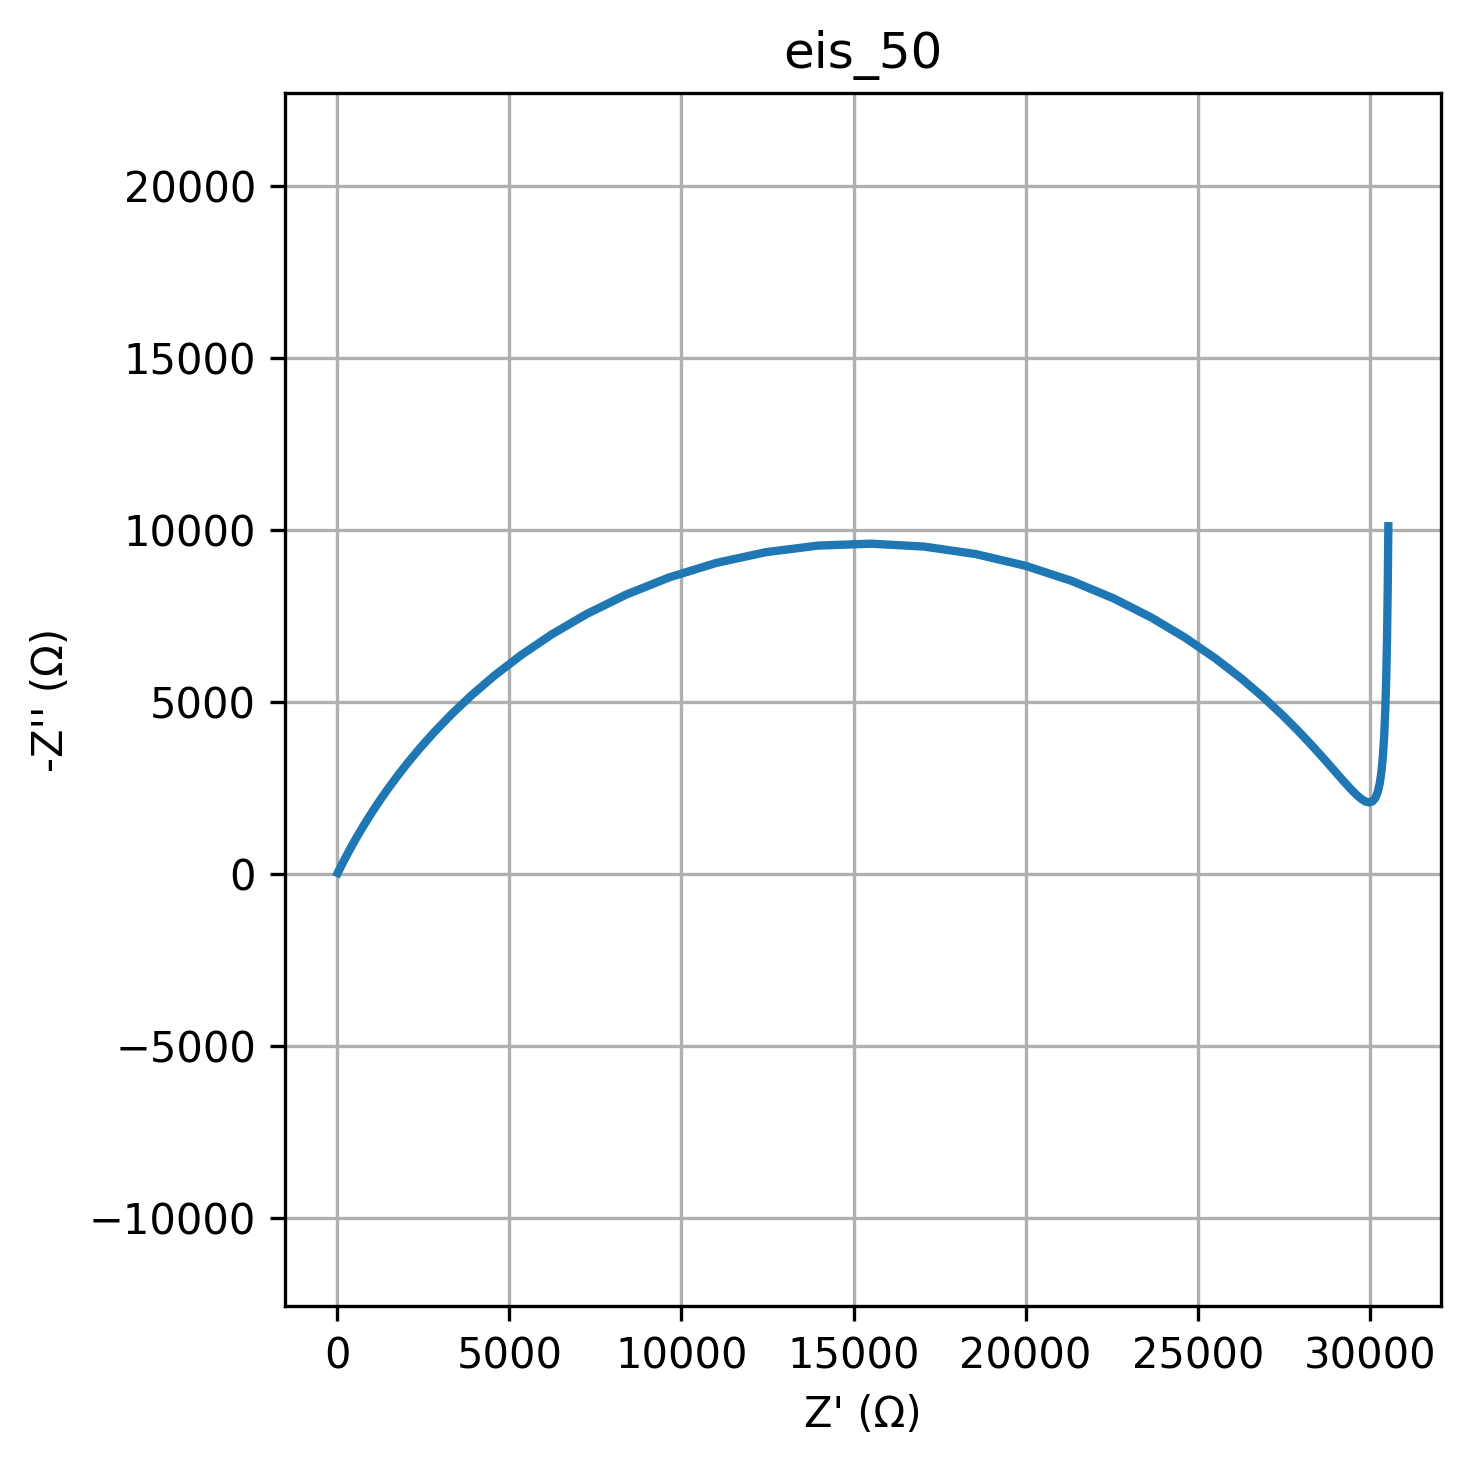

The file beside this chart, header and first rows:
freq, Z_real, Z_imag
0.01, 30535, -10107
0.01226, 30518, -8317
0.01504, 30497, -6870
0.01844, 30474, -5703
0.02262, 30447, -4766
0.02774, 30415, -4021
0.03401, 30378, -3433
0.04171, 30335, -2978
0.05115, 30285, -2633
0.06273, 30226, -2383
0.07693, 30158, -2214
0.09434, 30078, -2117
0.1157, 29984, -2084
0.1419, 29875, -2109
0.174, 29746, -2188
0.2134, 29595, -2319
0.2617, 29417, -2501
0.3209, 29208, -2732
0.3935, 28961, -3013
0.4826, 28671, -3344
0.5918, 28328, -3724
0.7257, 27926, -4152
0.89, 27452, -4627
1.091, 26898, -5144
1.338, 26251, -5696
1.641, 25501, -6274
2.013, 24638, -6866
2.468, 23655, -7452
3.027, 22550, -8013
3.712, 21323, -8524
4.552, 19985, -8960
5.583, 18553, -9297
6.846, 17051, -9515
8.396, 15511, -9599
10.3, 13966, -9544
12.63, 12452, -9353
15.48, 11001, -9038
18.99, 9638, -8618
23.29, 8383, -8116
28.56, 7248, -7557
35.02, 6235, -6965
42.94, 5344, -6363
52.66, 4567, -5766
64.58, 3896, -5190
79.2, 3320, -4644
97.13, 2828, -4135
119.1, 2409, -3665
146.1, 2053, -3237
179.1, 1750, -2851
219.7, 1494, -2503
269.4, 1276, -2193
330.4, 1091, -1918
405.1, 933.9, -1675
496.8, 800.2, -1460
609.3, 686.2, -1272
747.2, 589, -1106
916.3, 506, -961.8
1124, 435, -835.5
1378, 374.3, -725.3
1690, 322.2, -629.3
... 20 more rows
